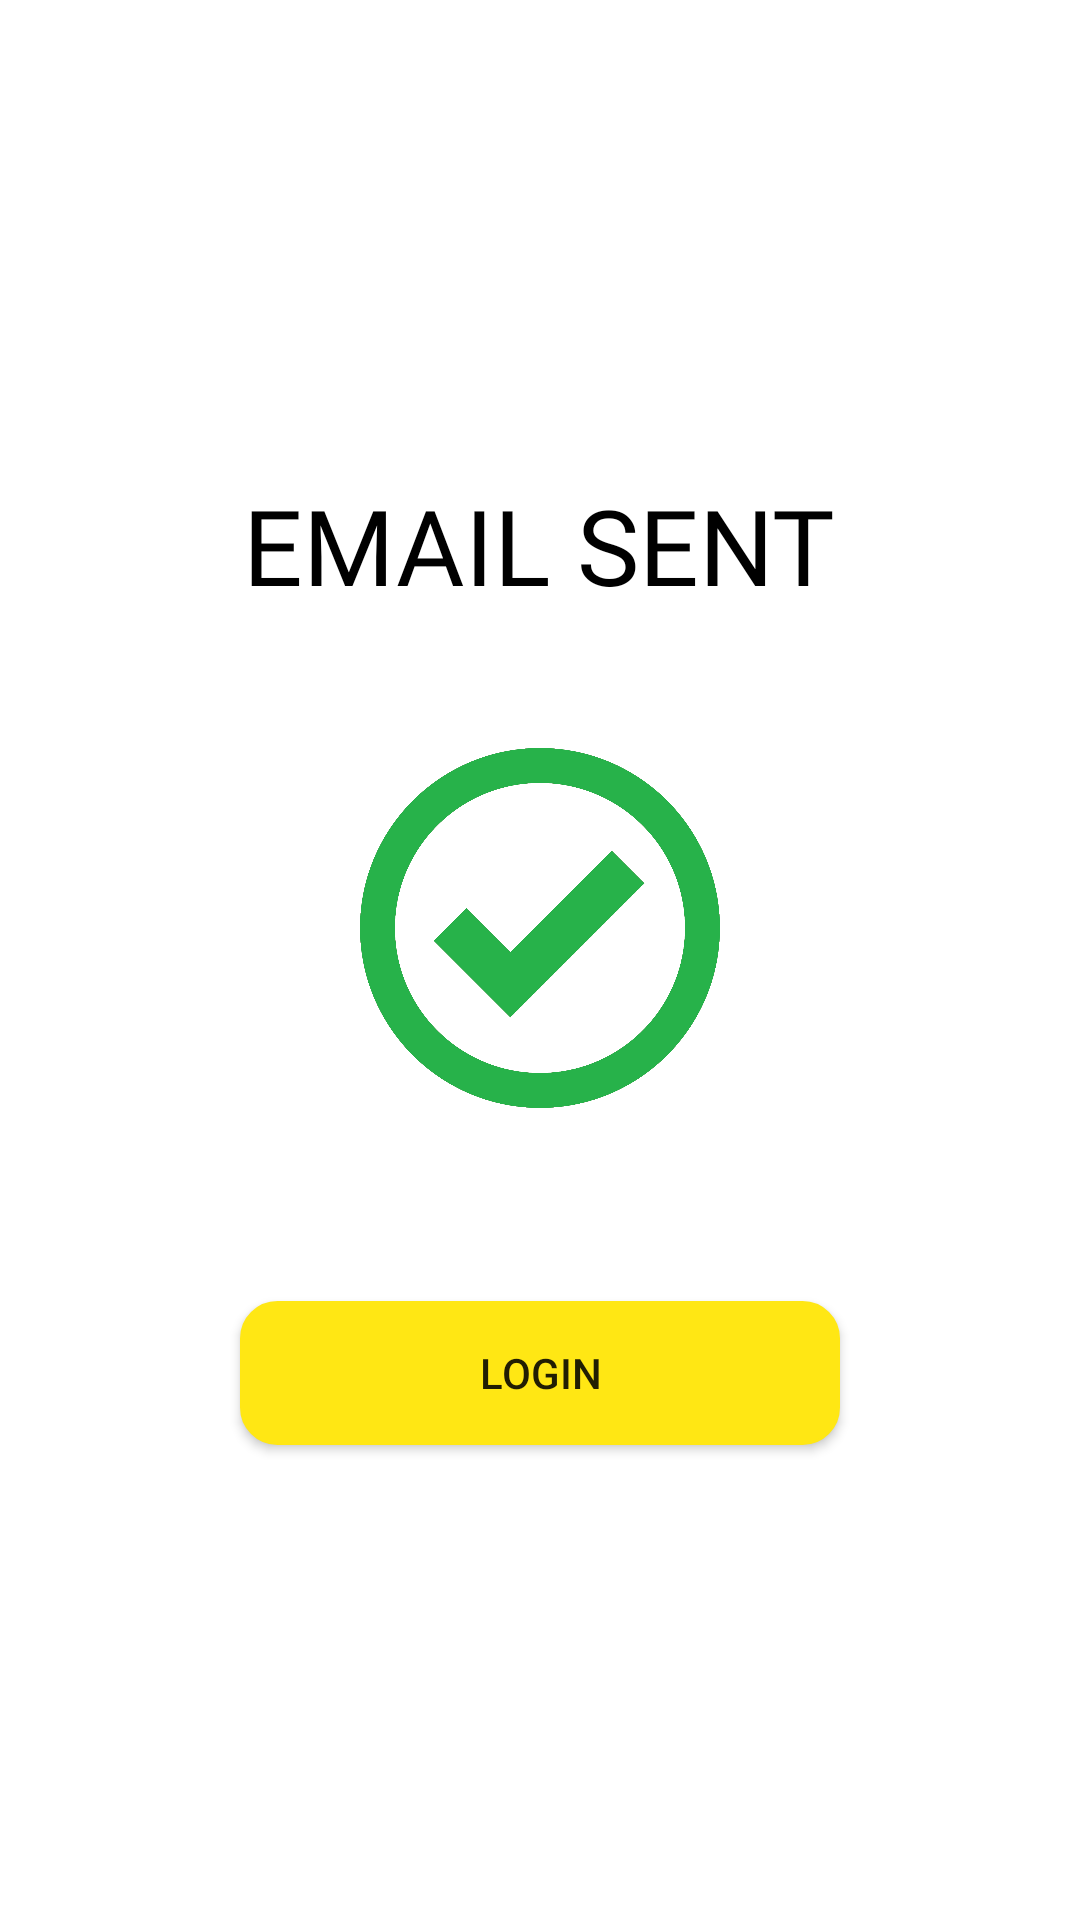

The Android layout XML behind this screen, and the referenced resources:
<!-- AndroidManifest.xml: application theme Theme.HostelLocator -->
<!-- res/layout/activity_user_success_password_message.xml -->
<?xml version="1.0" encoding="utf-8"?>
<LinearLayout xmlns:android="http://schemas.android.com/apk/res/android"
    xmlns:app="http://schemas.android.com/apk/res-auto"
    xmlns:tools="http://schemas.android.com/tools"
    android:layout_width="match_parent"
    android:background="@color/white"
    android:layout_height="match_parent"
    android:padding="15dp"
    android:layout_gravity="center"
    android:gravity="center"
    android:orientation="vertical"
    tools:context=".Common.LoginSignUp.SuccessPasswordMessage">

    <LinearLayout
        android:layout_width="match_parent"
        android:layout_height="match_parent"
        android:gravity="center"
        android:orientation="vertical">


        <TextView
            android:layout_width="wrap_content"
            android:layout_height="wrap_content"
            android:text="@string/emailsent"
            android:textColor="@color/black"
            android:textSize="35sp"
            android:fontFamily="@font/impact"
            android:textAllCaps="true"
            android:textAlignment="center"
            android:gravity="center"/>

        <TextView
            android:id="@+id/emailtext"
            android:layout_width="wrap_content"
            android:layout_height="wrap_content"
            tools:text="@string/sentemailmessage"
            android:textSize="18sp"
            android:fontFamily="@font/itim_regular"
            android:textAlignment="center"
            android:gravity="center"/>
        <ImageView
            android:layout_width="120dp"
            android:layout_height="120dp"
            android:layout_margin="20dp"
            android:src="@drawable/checked_image"/>

        <TextView
            android:layout_width="wrap_content"
            android:layout_height="wrap_content"
            android:text=""
            android:textColor="@color/black"
            android:textSize="18sp"
            android:fontFamily="@font/varelaround_regular"
            android:textAlignment="center"
            android:gravity="center"/>

        <Button
            android:layout_width="200dp"
            android:layout_height="wrap_content"
            android:text="@string/Login"
            android:background="@drawable/yellow_filled_border_button"
            android:layout_marginTop="20dp"
            android:onClick="gotoLoginPage"
            />
    </LinearLayout>

</LinearLayout>
<!-- resources referenced by this layout -->
<resources>
  <color name="black">#FF000000</color>
  <color name="white">#FFFFFFFF</color>
  <!-- drawable checked_image: png bitmap (drawable-mdpi, 22161 bytes) -->
  <!-- drawable yellow_filled_border_button (drawable) -->
  <?xml version="1.0" encoding="utf-8"?>
  <shape xmlns:android="http://schemas.android.com/apk/res/android"
      android:shape="rectangle">
      <solid android:color="@color/colorPrimary" />
      <stroke
          android:width="1dp"
          android:color="@color/colorPrimary" />
      <corners android:radius="12dp" />
  
  
  </shape>
  <string name="Login">Login</string>
  <string name="emailsent">Email Sent</string>
  <string name="sentemailmessage">An email has been sent to </string>
  <style name="Theme.HostelLocator" parent="Theme.MaterialComponents.Light.NoActionBar.Bridge">
          
          <item name="colorPrimary">@color/colorPrimary</item>
          <item name="colorPrimaryVariant">@color/colorPrimaryDark</item>
          <item name="colorOnPrimary">@color/colorAccent</item>
          
          <item name="colorSecondary">@color/teal_200</item>
          <item name="colorSecondaryVariant">@color/colorPrimaryDark</item>
          <item name="colorOnSecondary">@color/black</item>
          
          <item name="android:statusBarColor" tools:targetApi="l">?attr/colorPrimaryVariant</item>
          
      </style>
  <color name="colorPrimary">#FFE714</color>
  <color name="colorPrimaryDark">#FBAC36</color>
  <color name="colorAccent">#160440</color>
  <color name="teal_200">#EAEDED</color>
</resources>
